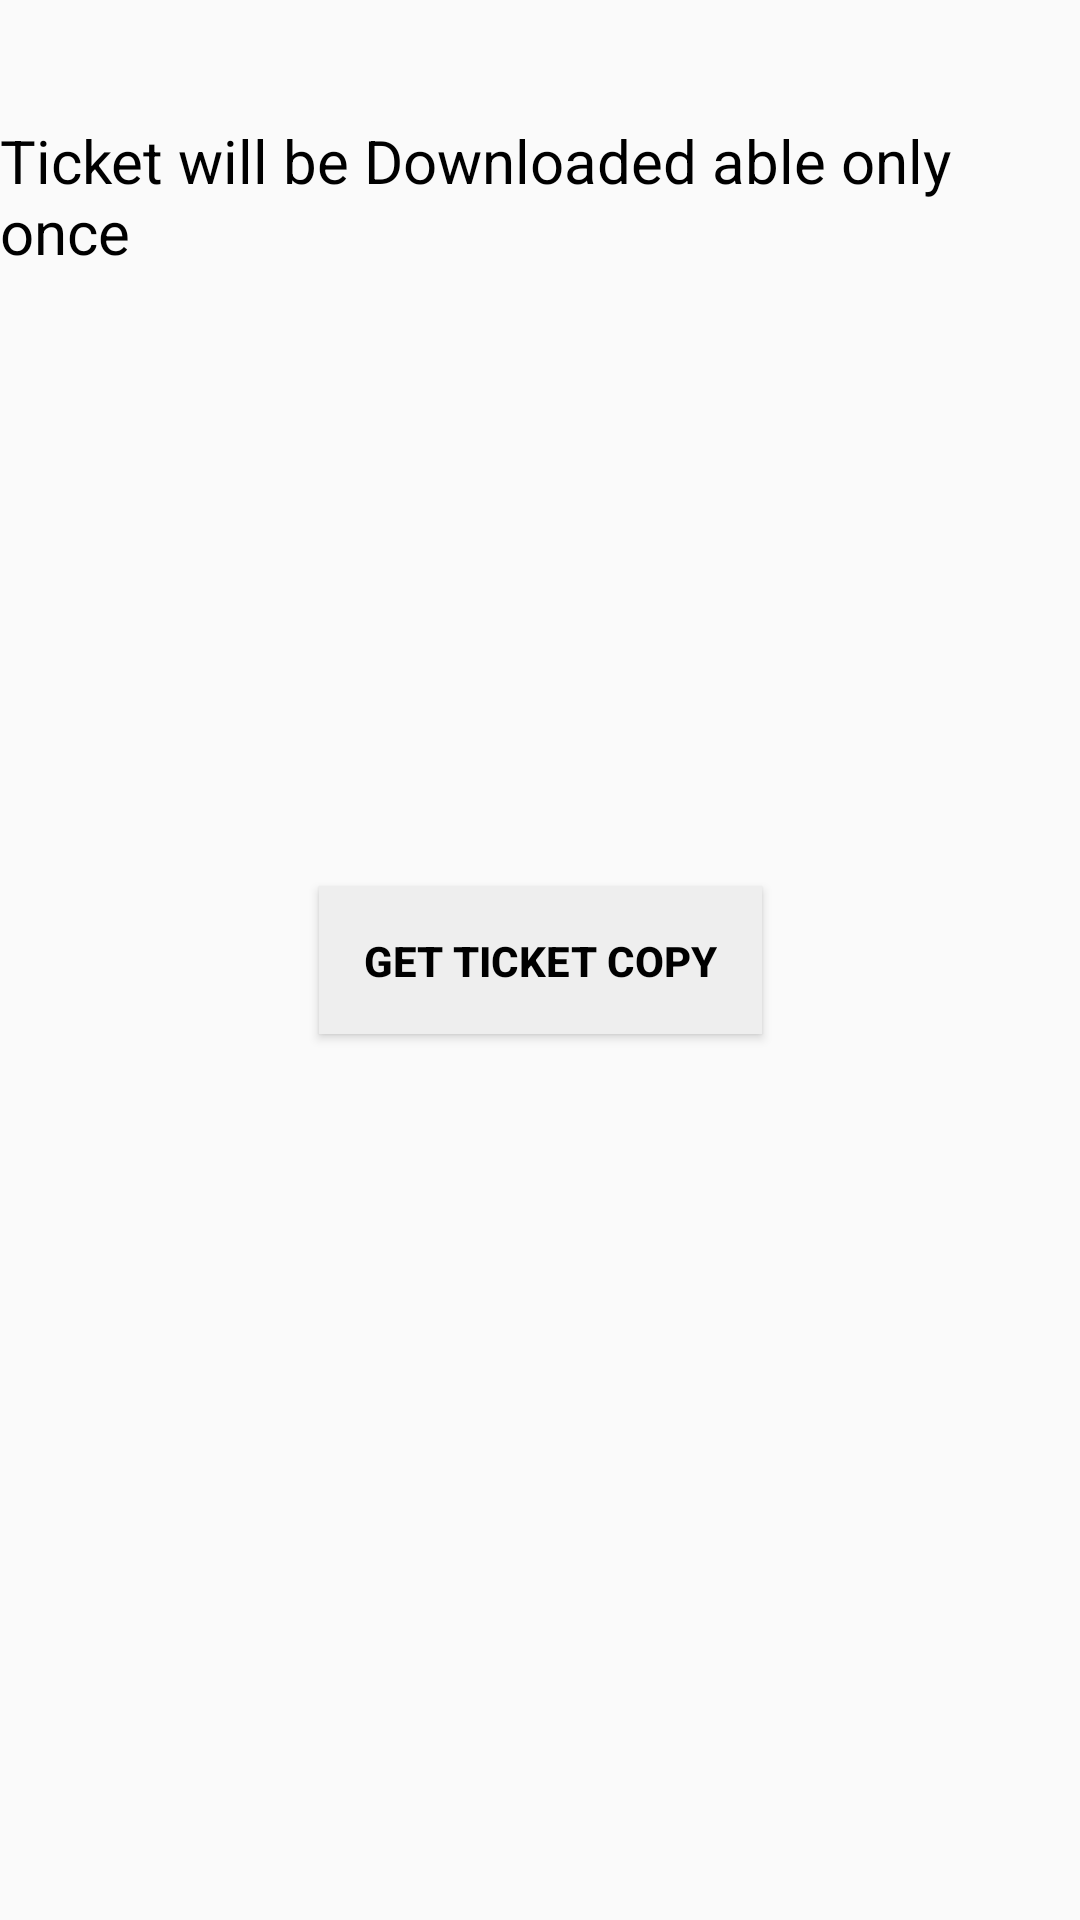

Produce the Android XML layout that renders to this screen, including the resource entries it uses.
<!-- AndroidManifest.xml: application theme Theme.Java_MiniProject -->
<!-- res/layout/activity_download_ticket.xml -->
<?xml version="1.0" encoding="utf-8"?>
<androidx.constraintlayout.widget.ConstraintLayout xmlns:android="http://schemas.android.com/apk/res/android"
    xmlns:app="http://schemas.android.com/apk/res-auto"
    xmlns:tools="http://schemas.android.com/tools"
    android:layout_width="match_parent"
    android:layout_height="match_parent"
    tools:context=".DownloadTicket_Activity">


    <TextView
        android:layout_width="wrap_content"
        android:layout_height="wrap_content"
        android:layout_marginVertical="40dp"
        android:text="Ticket will be Downloaded able only once"
        android:textColor="@color/black"
        android:textSize="20sp"
        app:layout_constraintEnd_toEndOf="parent"
        app:layout_constraintStart_toStartOf="parent"
        app:layout_constraintTop_toTopOf="parent" />

    <Button
        android:id="@+id/ticketbtn"
        android:layout_width="wrap_content"
        android:layout_height="wrap_content"
        android:layout_gravity="center_horizontal"
        android:layout_marginVertical="15dp"
        android:padding="15dp"
        android:background="#EEEEEE"
        android:text="GET TICKET COPY"
        android:textColor="@color/black"
        android:textStyle="bold"
        app:layout_constraintBottom_toBottomOf="parent"
        app:layout_constraintEnd_toEndOf="parent"
        app:layout_constraintStart_toStartOf="parent"
        app:layout_constraintTop_toTopOf="parent" />

</androidx.constraintlayout.widget.ConstraintLayout>
<!-- resources referenced by this layout -->
<resources>
  <color name="black">#FF000000</color>
  <style name="Theme.Java_MiniProject" parent="Theme.AppCompat.Light.NoActionBar">
  
      </style>
</resources>
